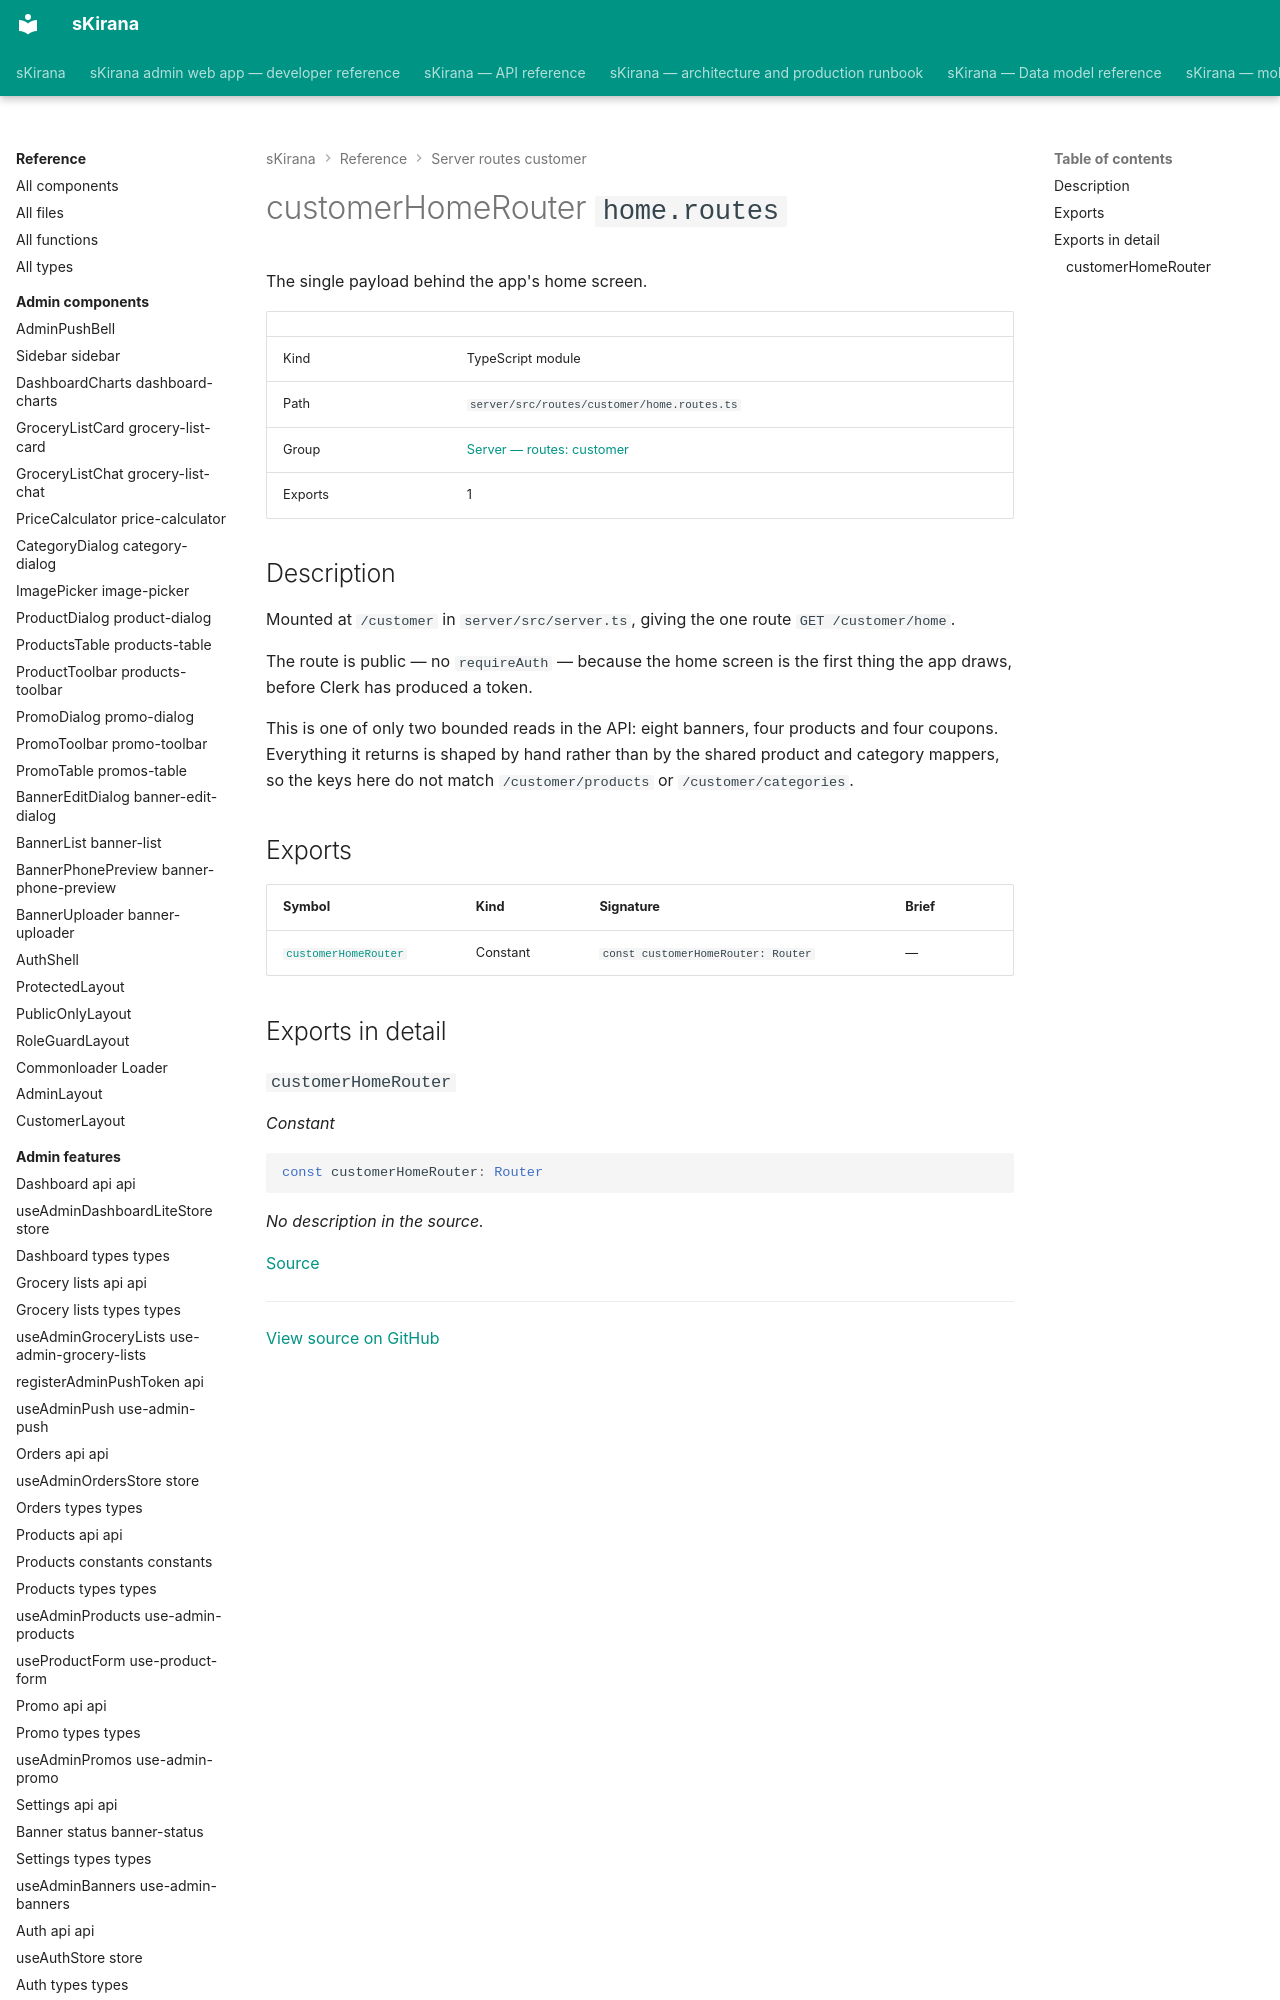

repository: shiv-anshu-gupta/TypeScriptProject · page: reference/server-routes-customer/routes-customer-home-routes/index.html · generator: mkdocs

# customerHomeRouter `home.routes`

The single payload behind the app's home screen.

|  |  |
|---|---|
| Kind | TypeScript module |
| Path | `server/src/routes/customer/home.routes.ts` |
| Group | [Server — routes: customer](index.md) |
| Exports | 1 |
